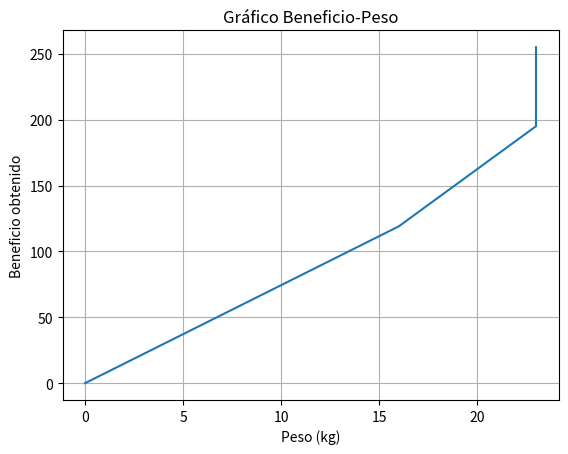

The matplotlib source for this figure:
# Inclusión de dependencias del proyecto...
import matplotlib.pyplot as plt
import random
import math

# Parámetros del algoritmo PSO
max_iteraciones = 5  # Número máximo de iteraciones
tamaño_población = 5  # Tamaño del enjambre (número de partículas)
w = 0.9              # Peso de inercia
alpha = 0.6          # Factor cognitivo (aprendizaje individual)
beta = 0.6           # Factor social (aprendizaje grupal)

# Definición de variables globales [Importante: otras variables y la ejecución del algoritmo se encuentran al final de este archivo]...
nombres = ['inversion1', 'inversion2', 'inversion3', 'inversion4', 'inversion5', 'inversion6', 'inversion7']
beneficios = [35, 85, 135, 10, 25, 2, 94]
pesos = [8, 7, 8, 9, 7, 9, 9]
maxPeso = 25

random_vector = [random.random() for _ in range(700)] #son 525 con esta configuracion
contador = 0

# Función que intentamos maximizar...
def fncMax(x):
    t = fncSumaBeneficio(x)
    return t + fncSumaPeso(x, t)


def fncSumaBeneficio(x):
    total = 0
    for i in range(len(x)):
        total += x[i] * beneficios[i]  # Cantidad * Beneficio
    return total


def fncSumaPeso(x, penalizacion):
    total = 0
    for i in range(len(x)):
        total += x[i] * pesos[i]  # Cantidad * Peso

    if total <= maxPeso:
        if total <= penalizacion:
            return penalizacion - total
        else:
            return 0
    else:
        return -penalizacion

    """
        Si el peso excede el máximo permitido (maxPeso),
        la función devuelve una penalización negativa equivalente al valor de la primera función,
        anulando el valor actual para evitar que sea considerado...
    """


# Clase para representar las partículas...
import numpy as np

class Particula:
    def __init__(self, valoresIniciales):
        self.posicion = []       # Posición de la partícula
        self.velocidad = []      # Velocidad de la partícula
        self.pBest = []          # Mejor posición personal
        self.pBestAproximacion = -1  # Mejor aproximación personal
        self.aproximacion = -1       # Aproximación actual

        for i in range(numVariables):
            self.velocidad.append(random.uniform(-1, 1))
            self.posicion.append(valoresIniciales[i])

    # Calcula la aptitud de la partícula...
    def calcular(self, funcion):
        self.aproximacion = funcion(self.posicion)

        # Actualiza el mejor valor personal si es necesario...
        if self.aproximacion > self.pBestAproximacion or self.pBestAproximacion == -1:
            self.pBest = list(self.posicion)
            self.pBestAproximacion = self.aproximacion

    # Actualiza la velocidad de la partícula...
    def actualizar_velocidad(self, mejorPosicionGrupo, random_vector):
        global w,alpha,beta

        for i in range(numVariables):
            global contador
            r1 = random_vector[contador]  # Aleatorio predefinido para peso cognitivo
            contador +=1
            r2 = random_vector[contador]  # Aleatorio predefinido para peso social
            contador +=1

            velocidadCognitiva = alpha * r1 * (self.pBest[i] - self.posicion[i])
            velocidadSocial = beta * r2 * (mejorPosicionGrupo[i] - self.posicion[i])
            self.velocidad[i] = w * self.velocidad[i] + velocidadCognitiva + velocidadSocial

    # Actualiza la posición basada en la nueva velocidad (binaria)...
    def actualizar_posicion(self, limites):
        for i in range(numVariables):
            global contador
            probabilidad = 1 / (1 + math.exp(-self.velocidad[i]))  # Sigmoid para convertir a probabilidad
            self.posicion[i] = 1 if random_vector[contador] < probabilidad else 0
            contador +=1


class PSO:
    historialBeneficios, historialPesos, mejorPosicionGrupo, mejorAproximacionGrupo = [], [], [], -1

    def __init__(self, funcion, valoresIniciales, limites, tamanoGrupo, maxIter, random_vector, mostrarProgreso=True):
        global numVariables

        numVariables = len(valoresIniciales)
        self.mejorAproximacionGrupo = -1  
        self.mejorPosicionGrupo = []  

        # Inicialización del enjambre...
        enjambre = []
        for i in range(tamanoGrupo):
            enjambre.append(Particula(valoresIniciales))

        # Ciclo de optimización...
        for iteracion in range(maxIter):
            # Evaluación de cada partícula...
            for particula in enjambre:
                particula.calcular(funcion)

                # Actualización de la mejor posición global si es necesario...
                if particula.aproximacion > self.mejorAproximacionGrupo or self.mejorAproximacionGrupo == -1:
                    self.mejorPosicionGrupo = list(particula.posicion)
                    self.mejorAproximacionGrupo = float(particula.aproximacion)

            # Actualización de velocidades y posiciones...
            for particula in enjambre:
                particula.actualizar_velocidad(self.mejorPosicionGrupo, random_vector)
                particula.actualizar_posicion(limites)

            # Registro de beneficios y pesos...
            beneficioTotal = sum(self.mejorPosicionGrupo[i] * beneficios[i] for i in range(numVariables))
            pesoTotal = sum(self.mejorPosicionGrupo[i] * pesos[i] for i in range(numVariables))
            self.historialBeneficios.append(beneficioTotal)
            self.historialPesos.append(pesoTotal)

            if mostrarProgreso:
                print(f"Iteración {iteracion + 1}: {self.mejorPosicionGrupo}")

    def imprimir_resultados(self):
        print('\nRESULTADOS:\n')
        beneficioTotal = 0
        pesoTotal = 0
        for i, nombre in enumerate(nombres):
            print(f"{nombre}: {self.mejorPosicionGrupo[i]} unidades")
            beneficioTotal += self.mejorPosicionGrupo[i] * beneficios[i]
            pesoTotal += self.mejorPosicionGrupo[i] * pesos[i]
        print('#' * 50)
        print(f"Beneficio obtenido: {beneficioTotal}, Peso total: {pesoTotal}")

    def graficar_resultados(self, nombreArchivo=''):
        plt.plot(self.historialPesos, self.historialBeneficios)
        plt.xlabel('Peso (kg)')
        plt.ylabel('Beneficio obtenido')
        plt.title('Gráfico Beneficio-Peso')
        plt.grid(True)

        if nombreArchivo:
            plt.savefig(f"{nombreArchivo}.png")

        plt.show()


# Configuración inicial y ejecución del algoritmo...
valoresIniciales = [0] * len(nombres)  # Comienza sin objetos seleccionados
limites = [(0, 1)] * len(nombres)  # Límites binarios para todos los objetos

# Vector de elementos aleatorios predefinidos
#random_vector = [[random.random(), random.random()] for _ in range(len(nombres))]

print(f"vercor randomico: \t", random_vector)

print("[nombre_objeto: limite_inferior - limite_superior]\n")
for i, nombre in enumerate(nombres):
    print(f"{nombre}: {limites[i][0]} - {limites[i][1]}")
print(f"\nUn total de {len(nombres)} variables...\n")

pso = PSO(
    funcion=fncMax,
    valoresIniciales=valoresIniciales,
    limites=limites,
    tamanoGrupo=tamaño_población,  # popSize
    maxIter=max_iteraciones,  # MaxIter
    random_vector=random_vector,
    mostrarProgreso=True
)
pso.imprimir_resultados()
pso.graficar_resultados(nombreArchivo='resultado')
print(f"contador: {contador}")
